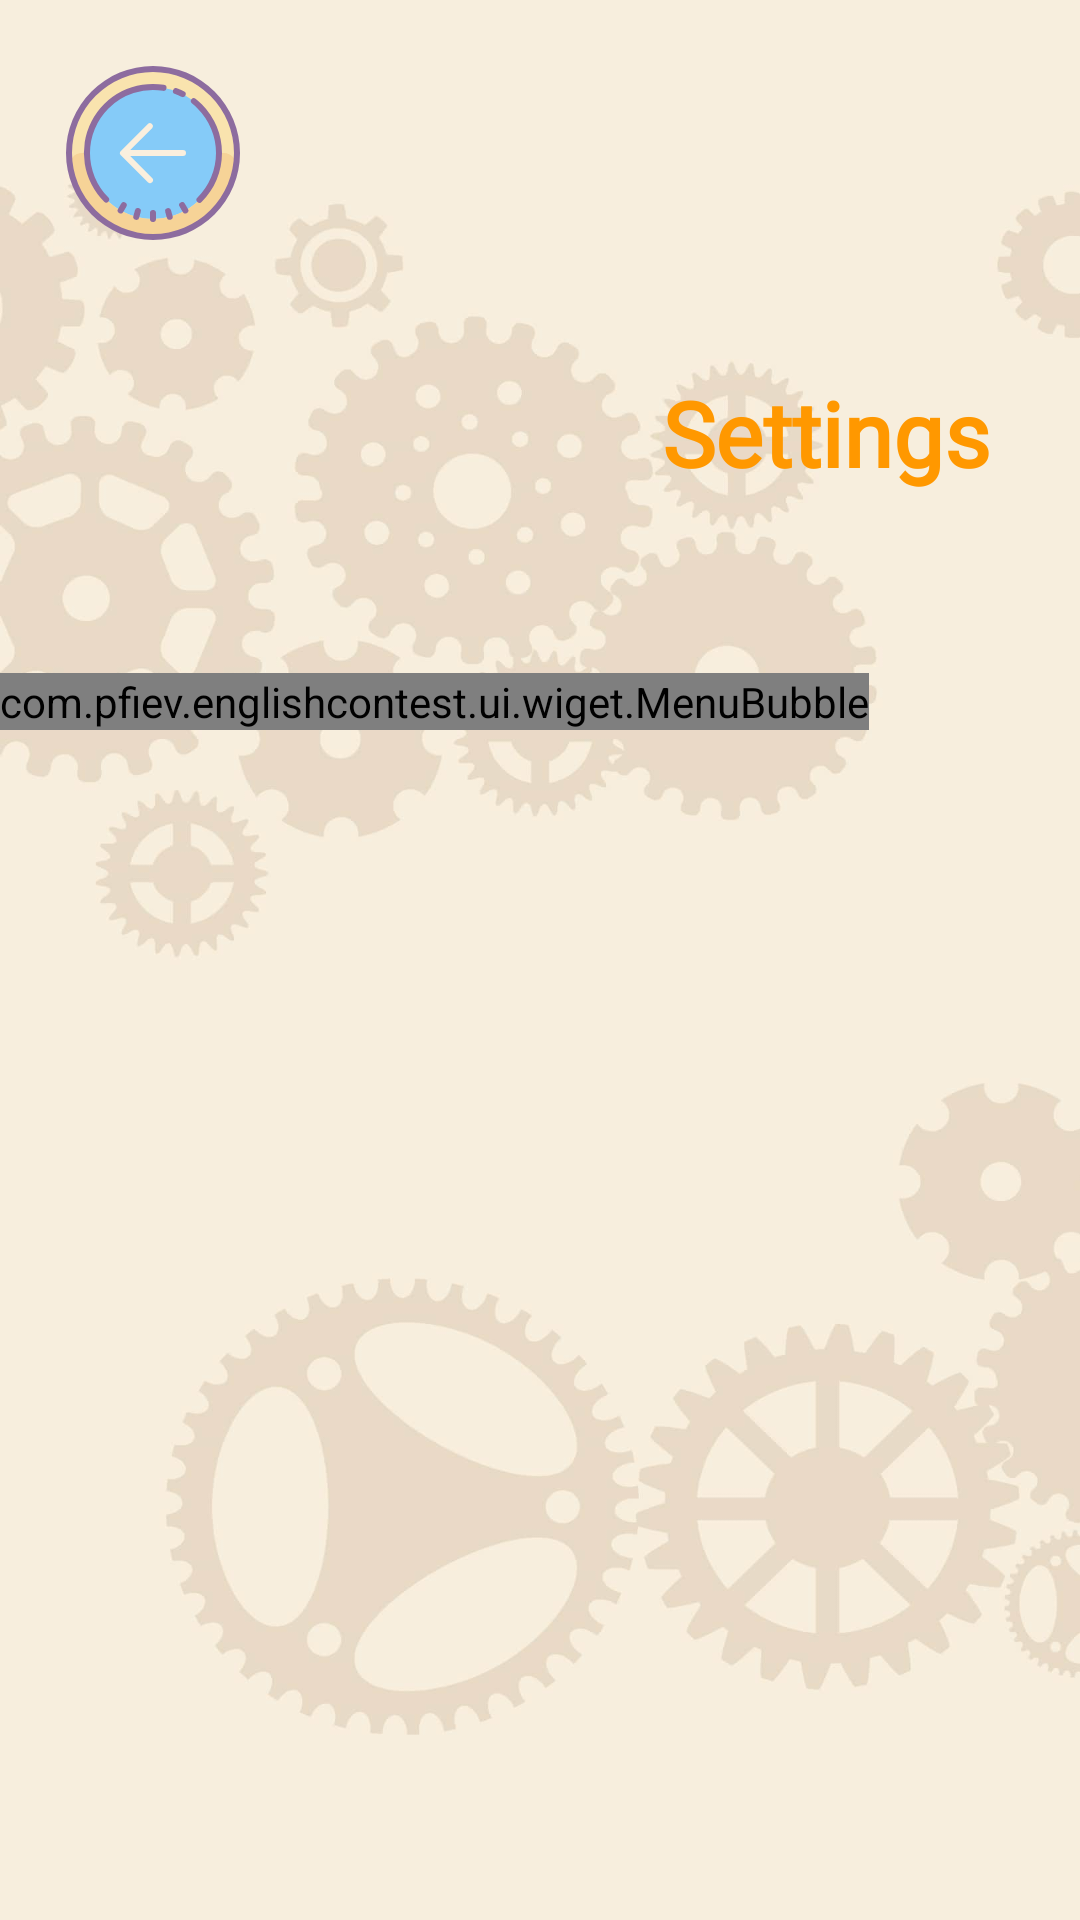

Here is an Android app screen rendered from its layout file. Give the layout XML and the strings, colors and styles it references.
<!-- AndroidManifest.xml: application theme Theme.EnglishContest -->
<!-- res/layout/fragment_experimental_settings.xml -->
<?xml version="1.0" encoding="utf-8"?>
<FrameLayout xmlns:android="http://schemas.android.com/apk/res/android"
    xmlns:app="http://schemas.android.com/apk/res-auto"
    xmlns:tools="http://schemas.android.com/tools"
    android:layout_width="match_parent"
    android:layout_height="match_parent"
    android:background="@drawable/bg_experimental_settings"
    tools:context=".ui.experimental.SettingsFragment">

    <androidx.constraintlayout.widget.ConstraintLayout
        android:layout_width="match_parent"
        android:layout_height="match_parent"
        android:orientation="vertical">

        <ImageButton
            android:id="@+id/experimental_settings_back_btn"
            android:layout_width="wrap_content"
            android:layout_height="wrap_content"
            android:layout_marginStart="@dimen/settings_back_button_mg_start"
            android:layout_marginTop="@dimen/settings_back_button_mg_top"
            android:background="@drawable/ic_experimental_return_back"
            android:contentDescription="@string/btn_back_to_main"
            app:layout_constraintStart_toStartOf="parent"
            app:layout_constraintTop_toTopOf="parent" />

        <TextView
            android:id="@+id/experimental_settings_big_title"
            android:layout_width="wrap_content"
            android:layout_height="wrap_content"
            android:layout_marginHorizontal="@dimen/settings_big_title_mg_horizontal"
            android:layout_marginTop="@dimen/settings_big_title_mg_top"
            android:background="@drawable/bg_experimental_main_big_title_layout"
            android:fontFamily="@font/mali_bold"
            android:padding="@dimen/settings_big_title_padding"
            android:text="@string/experimental_settings_big_title"
            android:textAlignment="center"
            android:textColor="@color/experimental_settings_big_title_color"
            android:textSize="@dimen/settings_big_title_text_size"
            android:textStyle="bold"
            app:layout_constraintEnd_toEndOf="parent"
            app:layout_constraintTop_toBottomOf="@+id/experimental_settings_back_btn" />

        <com.pfiev.englishcontest.ui.wiget.MenuBubble
            android:layout_width="wrap_content"
            android:layout_height="wrap_content"
            android:layout_marginTop="@dimen/settings_table_margin_top"
            app:bubble_width="@dimen/settings_table_width"
            app:layout_constraintStart_toStartOf="parent"
            app:layout_constraintTop_toBottomOf="@id/experimental_settings_big_title"
            app:sysUserName="@string/experimental_settings_sys_name"
            app:sysUserAvatar="@drawable/sys_avatar_dreamer_coder"
            app:sysUserViewId="experimental_setting_sys_id">

            <LinearLayout
                android:id="@+id/experimental_background_parent_layout"
                android:layout_width="match_parent"
                android:layout_height="wrap_content"
                android:layout_below="@id/menu_bubble_sys_name"
                android:gravity="center_vertical"
                android:orientation="horizontal"
                android:paddingVertical="@dimen/settings_parameter_parent_pd_vertical"
                app:layout_constraintStart_toStartOf="parent"
                app:layout_constraintTop_toBottomOf="@id/menu_bubble_sys_name">

                <TextView
                    android:layout_width="0dp"
                    android:layout_height="wrap_content"
                    android:layout_centerVertical="true"
                    android:layout_weight="1"
                    android:fontFamily="@font/mali_bold"
                    android:textColor="@color/gray"
                    android:text="@string/experimental_settings_title_sound_effect"
                    android:textSize="@dimen/experimental_settings_font_size"
                    tools:ignore="RelativeOverlap">

                </TextView>

                <com.airbnb.lottie.LottieAnimationView
                    android:id="@+id/experimental_settings_sound_effect_checkbox"
                    android:layout_width="@dimen/experimental_settings_rel_layout_h"
                    android:layout_height="@dimen/experimental_settings_rel_layout_h"
                    android:layout_gravity="end"
                    app:lottie_rawRes="@raw/experimental_settings_checkbox_lottie">

                </com.airbnb.lottie.LottieAnimationView>
            </LinearLayout>

            <LinearLayout
                android:layout_width="match_parent"
                android:layout_height="wrap_content"
                android:gravity="center_vertical"
                android:orientation="horizontal"
                android:paddingVertical="@dimen/settings_parameter_parent_pd_vertical"
                app:layout_constraintStart_toStartOf="parent"
                app:layout_constraintTop_toBottomOf="@id/experimental_background_parent_layout">

                <TextView
                    android:layout_width="0dp"
                    android:layout_height="wrap_content"
                    android:layout_centerVertical="true"
                    android:layout_weight="1"
                    android:fontFamily="@font/mali_bold"
                    android:textColor="@color/gray"
                    android:text="@string/experimental_settings_title_background_music"
                    android:textSize="@dimen/experimental_settings_font_size"
                    tools:ignore="RelativeOverlap" />

                <com.airbnb.lottie.LottieAnimationView
                    android:id="@+id/experimental_settings_sound_checkbox"
                    android:layout_width="@dimen/experimental_settings_rel_layout_h"
                    android:layout_height="@dimen/experimental_settings_rel_layout_h"
                    android:layout_alignParentEnd="true"
                    app:lottie_rawRes="@raw/experimental_settings_checkbox_lottie" />

            </LinearLayout>
        </com.pfiev.englishcontest.ui.wiget.MenuBubble>
    </androidx.constraintlayout.widget.ConstraintLayout>
</FrameLayout>
<!-- resources referenced by this layout -->
<resources>
  <color name="experimental_settings_big_title_color">#FF9800</color>
  <color name="gray">#505050</color>
  <dimen name="experimental_settings_font_size">16sp</dimen>
  <dimen name="experimental_settings_rel_layout_h">65dp</dimen>
  <dimen name="settings_back_button_mg_start">20dp</dimen>
  <dimen name="settings_back_button_mg_top">20dp</dimen>
  <dimen name="settings_big_title_mg_horizontal">20dp</dimen>
  <dimen name="settings_big_title_mg_top">30dp</dimen>
  <dimen name="settings_big_title_padding">10dp</dimen>
  <dimen name="settings_big_title_text_size">30sp</dimen>
  <dimen name="settings_parameter_parent_pd_vertical">10dp</dimen>
  <dimen name="settings_table_margin_top">50dp</dimen>
  <dimen name="settings_table_width">250dp</dimen>
  <!-- drawable bg_experimental_settings: jpg bitmap (drawable-v24, 41415 bytes) -->
  <!-- drawable ic_experimental_return_back: vector/xml drawable (drawable, 2335 chars, omitted) -->
  <!-- drawable sys_avatar_dreamer_coder: png bitmap (drawable, 108147 bytes) -->
  <string name="btn_back_to_main" translatable="false">Back to main</string>
  <string name="experimental_settings_big_title" translatable="false">Settings</string>
  <string name="experimental_settings_sys_name" translatable="false">The Dreamer Coder</string>
  <string name="experimental_settings_title_background_music" translatable="false">Background Music</string>
  <string name="experimental_settings_title_sound_effect" translatable="false">Sound Effects</string>
  <style name="Theme.EnglishContest" parent="Theme.MaterialComponents.DayNight.DarkActionBar">
          
          <item name="colorPrimary">@color/purple_500</item>
          <item name="colorPrimaryVariant">@color/purple_700</item>
          <item name="colorOnPrimary">@color/white</item>
          
          <item name="colorSecondary">@color/teal_200</item>
          <item name="colorSecondaryVariant">@color/teal_700</item>
          <item name="colorOnSecondary">@color/black</item>
          
          <item name="android:statusBarColor">?attr/colorPrimaryVariant</item>
          
      </style>
  <color name="purple_500">#FF6200EE</color>
  <color name="purple_700">#FF3700B3</color>
  <color name="white">#FFFFFFFF</color>
  <color name="teal_200">#03A9F4</color>
  <color name="teal_700">#FF018786</color>
  <color name="black">#FF000000</color>
</resources>
